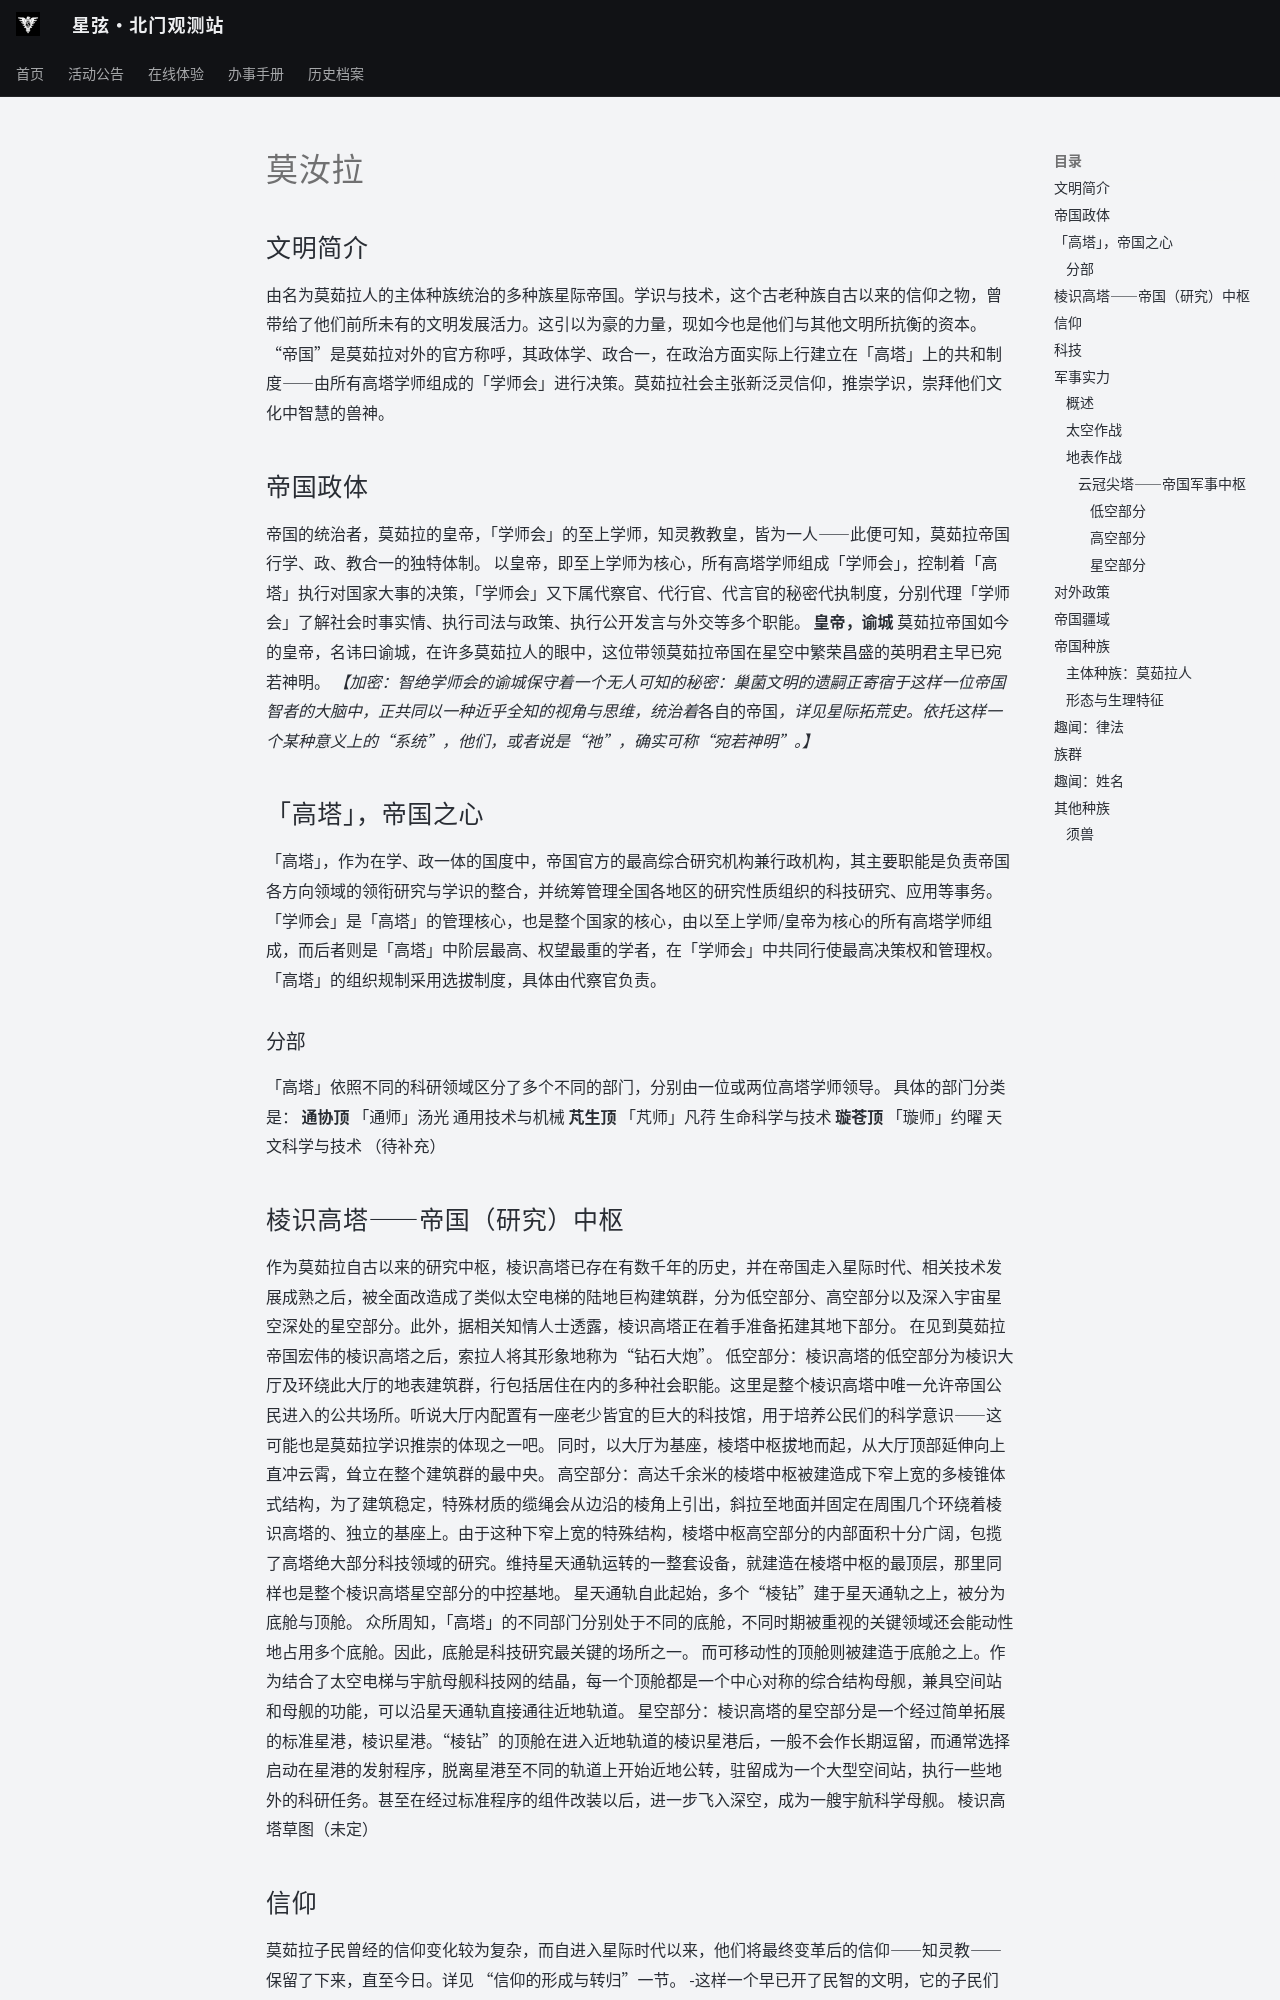

repository: ZJU-Starlight/zju-starlight.github.io · page: archive/universe/settings/morula/index.html · generator: mkdocs

# 莫汝拉
## 文明简介
由名为莫茹拉人的主体种族统治的多种族星际帝国。学识与技术，这个古老种族自古以来的信仰之物，曾带给了他们前所未有的文明发展活力。这引以为豪的力量，现如今也是他们与其他文明所抗衡的资本。
“帝国”是莫茹拉对外的官方称呼，其政体学、政合一，在政治方面实际上行建立在「高塔」上的共和制度——由所有高塔学师组成的「学师会」进行决策。莫茹拉社会主张新泛灵信仰，推崇学识，崇拜他们文化中智慧的兽神。

## 帝国政体
帝国的统治者，莫茹拉的皇帝，「学师会」的至上学师，知灵教教皇，皆为一人——此便可知，莫茹拉帝国行学、政、教合一的独特体制。
以皇帝，即至上学师为核心，所有高塔学师组成「学师会」，控制着「高塔」执行对国家大事的决策，「学师会」又下属代察官、代行官、代言官的秘密代执制度，分别代理「学师会」了解社会时事实情、执行司法与政策、执行公开发言与外交等多个职能。
**皇帝，谕城**
莫茹拉帝国如今的皇帝，名讳曰谕城，在许多莫茹拉人的眼中，这位带领莫茹拉帝国在星空中繁荣昌盛的英明君主早已宛若神明。
*【加密：智绝学师会的谕城保守着一个无人可知的秘密：巢菌文明的遗嗣正寄宿于这样一位帝国智者的大脑中，正共同以一种近乎全知的视角与思维，统治着*各自的帝国*，详见星际拓荒史。依托这样一个某种意义上的“系统”，他们，或者说是“祂”，确实可称“宛若神明”。】*

## 「高塔」，帝国之心
「高塔」，作为在学、政一体的国度中，帝国官方的最高综合研究机构兼行政机构，其主要职能是负责帝国各方向领域的领衔研究与学识的整合，并统筹管理全国各地区的研究性质组织的科技研究、应用等事务。
「学师会」是「高塔」的管理核心，也是整个国家的核心，由以至上学师/皇帝为核心的所有高塔学师组成，而后者则是「高塔」中阶层最高、权望最重的学者，在「学师会」中共同行使最高决策权和管理权。「高塔」的组织规制采用选拔制度，具体由代察官负责。
### 分部
「高塔」依照不同的科研领域区分了多个不同的部门，分别由一位或两位高塔学师领导。
具体的部门分类是：
**通协顶**
	「通师」汤光
	通用技术与机械
**芃生顶**
	「芃师」凡荇
	生命科学与技术
**璇苍顶**
	「璇师」约曜
	天文科学与技术
（待补充）
## 棱识高塔——帝国（研究）中枢
作为莫茹拉自古以来的研究中枢，棱识高塔已存在有数千年的历史，并在帝国走入星际时代、相关技术发展成熟之后，被全面改造成了类似太空电梯的陆地巨构建筑群，分为低空部分、高空部分以及深入宇宙星空深处的星空部分。此外，据相关知情人士透露，棱识高塔正在着手准备拓建其地下部分。
在见到莫茹拉帝国宏伟的棱识高塔之后，索拉人将其形象地称为“钻石大炮”。
低空部分：棱识高塔的低空部分为棱识大厅及环绕此大厅的地表建筑群，行包括居住在内的多种社会职能。这里是整个棱识高塔中唯一允许帝国公民进入的公共场所。听说大厅内配置有一座老少皆宜的巨大的科技馆，用于培养公民们的科学意识——这可能也是莫茹拉学识推崇的体现之一吧。
同时，以大厅为基座，棱塔中枢拔地而起，从大厅顶部延伸向上直冲云霄，耸立在整个建筑群的最中央。
高空部分：高达千余米的棱塔中枢被建造成下窄上宽的多棱锥体式结构，为了建筑稳定，特殊材质的缆绳会从边沿的棱角上引出，斜拉至地面并固定在周围几个环绕着棱识高塔的、独立的基座上。由于这种下窄上宽的特殊结构，棱塔中枢高空部分的内部面积十分广阔，包揽了高塔绝大部分科技领域的研究。维持星天通轨运转的一整套设备，就建造在棱塔中枢的最顶层，那里同样也是整个棱识高塔星空部分的中控基地。
星天通轨自此起始，多个“棱钻”建于星天通轨之上，被分为底舱与顶舱。
众所周知，「高塔」的不同部门分别处于不同的底舱，不同时期被重视的关键领域还会能动性地占用多个底舱。因此，底舱是科技研究最关键的场所之一。
而可移动性的顶舱则被建造于底舱之上。作为结合了太空电梯与宇航母舰科技网的结晶，每一个顶舱都是一个中心对称的综合结构母舰，兼具空间站和母舰的功能，可以沿星天通轨直接通往近地轨道。
星空部分：棱识高塔的星空部分是一个经过简单拓展的标准星港，棱识星港。“棱钻”的顶舱在进入近地轨道的棱识星港后，一般不会作长期逗留，而通常选择启动在星港的发射程序，脱离星港至不同的轨道上开始近地公转，驻留成为一个大型空间站，执行一些地外的科研任务。甚至在经过标准程序的组件改装以后，进一步飞入深空，成为一艘宇航科学母舰。
棱识高塔草图（未定）
